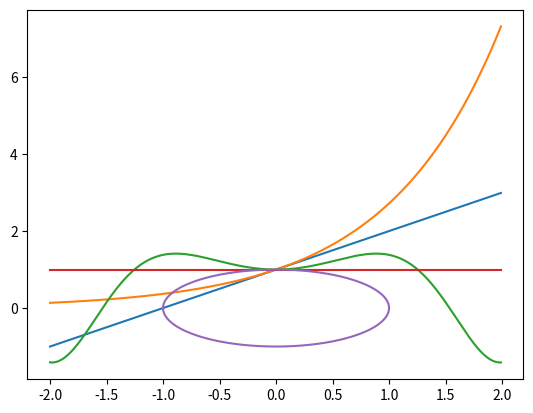

Recreate this plot in Python.
import numpy as np

# Solution 1:

list1  = [x for x in range(1000000)]
array1 = np.arange(1000000)

%%timeit
list2 = [x*np.pi for x in list1]

%%timeit
array2 = np.pi*array1

import matplotlib.pyplot as plt
%matplotlib inline

# Solution 2.1:
x = np.arange(-2,2, 0.01)

y1 = x + 1
y2 = np.exp(x)
y3 = np.cos(x**2) + np.sin(x**2)
y4 = np.cos(x)**2 + np.sin(x)**2

plt.plot(x,y1,
         x,y2,
         x,y3,
         x,y4)

# Solution 2.2
t = np.linspace(-np.pi, +np.pi, 1000)
y = np.sin(t)
x = np.cos(t)
plt.plot(x,y)

# Reminder
bool(1)

# Solution 3A: all_true == not_any_false

def not_any_false(x):
    return not any(x==False)

x1 = np.array([1,1])
x2 = np.array([0,1])
x3 = np.array([0,0])

print( not_any_false(x1) )
print( not_any_false(x2) )
print( not_any_false(x3) )

# Solution 3B: not_any_true

def not_any_true(x):
    return not any(x==True)

x1 = np.array([1,1])
x2 = np.array([0,1])
x3 = np.array([0,0])

print( not_any_true(x1) )
print( not_any_true(x2) )
print( not_any_true(x3) ) 

# Solution 4.1
def py_wallis(n):
    prod = 1.0
    for i in range(1,n):
        term1 = 4*(i**2)
        prod = prod * term1/(term1-1)
    return 2*prod

print(py_wallis(100000))

# Solution 4.2
def np_wallis(n):
    x = np.arange(1,n)
    y = (4*x**2)/(4*x**2 - 1)
    z = 2.0*y.prod()
    return z

print(np_wallis(100000))

# Solution 4.3

n = 1000
%timeit pi = py_wallis(n)

n = 1000
%timeit pi = np_wallis(n)